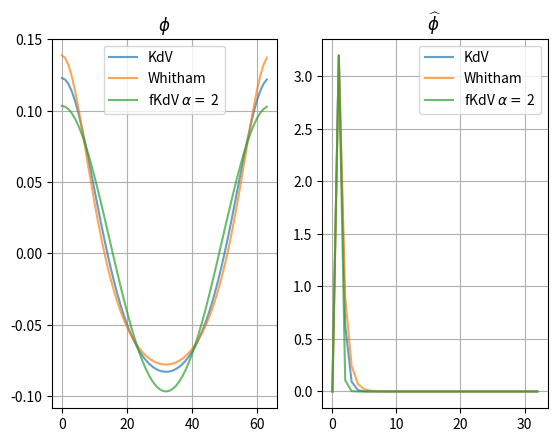

Here is the Python script that generated this plot:
# This file shall contain the Newton solvers for the waves

import numpy as np 
import numpy.fft as nf 
import matplotlib.pyplot as plt 

from abc import ABC, abstractmethod # For making abstract classes / methods 


class SpectralNewton(ABC):
    def __init__(self, P, target_amp, mean, N):
        self.P          = P
        self.N          = N
        self.dx         = P/N 
        
        self.k          = 2*np.pi*nf.rfftfreq(N,d=self.dx)
        
        self.target_amp = target_amp
        self.mean       = mean
        
        self.mk = self.dispersion(self.k)
        self.M = len(self.k) - 1
        
    @abstractmethod
    def dispersion(self, k):
        """Return the Fourier symbol m(k) as an array"""
        
    def build_phi_hat(self, u):
        phi_hat = u[:-2]
        c       = u[-2]
        B       = u[-1]
        
        return phi_hat, c, B
    
    def get_physical(self, phi_hat):
        return nf.irfft(phi_hat, n = self.N)
    
    def nonlinear_hat(self, phi_hat):
        phi = self.get_physical(phi_hat)
        return 0.5* nf.rfft(phi**2)
    
    def residual(self, u, amp):
        phi_hat, c, B = self.build_phi_hat(u)
        nl_hat = self.nonlinear_hat(phi_hat)
        
        F = (self.mk - c)*phi_hat + nl_hat
        F[0] -= B*self.N
        
        mean_eq = phi_hat[0] - self.N*self.mean
        amp_eq  = phi_hat[1] - self.N*amp/2
        
        return np.concatenate([
            np.real_if_close(F),
            [mean_eq],
            [amp_eq]
        ])
        
    def jv(self, v_hat, phi_hat, c):
        phi = self.get_physical(phi_hat)
        v   = self.get_physical(v_hat)
        return (self.mk-c)*v_hat + nf.rfft(phi*v)
    
    def jacobian(self, u):
        phi_hat, c, B = self.build_phi_hat(u)
        J = np.zeros((self.M+3, self.M+3))
        
        for j in range(self.M+1):
            e = np.zeros(self.M +1)
            e[j] = 1.0
            
            J[:self.M+1,j] = np.real(self.jv(e,phi_hat,c))
        J[:self.M+1,-2] = -np.real(phi_hat) #dF/dc
        J[0,-1]         = -self.N           #dF/dB
        
        J[self.M+1,0] = 1 # For the mean value
        J[self.M+2,1] = 1 # for the amplitude 
        
        return J
    
    def linesearch(self, u, amp, err, delta):
        alpha = 1

        while alpha > 1e-8:
            u_trial = u + alpha*delta

            if np.linalg.norm(
                self.residual(u_trial, amp)
            ) < err: break

            alpha *= 0.5
        return u_trial
    
    def newton(self, u0, amp, tol = 1e-10, maxit = 50):
        u = u0.copy()

        for _ in range(maxit):
            F = self.residual(u, amp)
            err = np.linalg.norm(F)

            if err < tol: return u

            J = self.jacobian(u)
            delta = np.linalg.solve(J, -F)
            u = self.linesearch(u, amp, err, delta)
        raise RuntimeError('No convergence')

    def solve_w_continuation(self, n_steps= 50, u0 = None, amp0 = None):
        if u0 is not None:
            u = u0
        else: u = np.zeros(self.M+3)
        u[-2] = self.mk[1]

        if amp0 is not None:
            start = amp0
        else:  start = self.target_amp/n_steps
        
        for amp in np.linspace(start, self.target_amp, n_steps):
            u[1] = self.N*amp/2 #updating target amp
            u = self.newton(u, amp)

        self.u = u
        self.phi_hat = self.u[:-2]
        self.c       = self.u[-2]
        self.B       = self.u[-1]
        
    def _plot_(self):
        phi_hat = self.u[:-2]
        c_sol , B_sol = self.u[-2], self.u[-1]

        phi_sol = self.get_physical(phi_hat)

        print(f"amplitude = {(np.max(phi_sol) - np.min(phi_sol))/2}")
        print(f"Wave speed c = {c_sol}")
        print(f"Constant B = {B_sol}")
        
        x = np.linspace(0,self.P, self.N, endpoint=False)

        fig, axes = plt.subplots(1,2)
        axes[0].plot(x,phi_sol, label = r"$\phi$")
        axes[1].plot(self.k, phi_hat, label = r"$\hat{\phi}$")

        axes[0].grid()
        axes[0].legend()
        axes[1].grid()
        axes[1].legend()
        plt.show()
        
class KdVNewton(SpectralNewton):
    """Newton solver for KdV"""
    def dispersion(self, k):
        return 1 - k**2 /6
    
class WhithamNewton(SpectralNewton):
    """Newton solver for Whithams k"""
    def dispersion(self, k):
        mk = np.ones_like(k)
        nz = k != 0
        mk[nz] = np.sqrt( np.tanh(k[nz]) / k[nz])
        return mk

class fKdVNewton(SpectralNewton):
    """Newton solver for fKdV: $m(k) = -|k|^a"""
    def __init__(self, P, target_amp, mean, N, alpha):
        self.alpha = alpha
        super().__init__(P, target_amp, mean, N)
        
    def dispersion(self, k):
        if self.alpha < 0:
            mk = np.zeros_like(k)
            nz = k != 0
            mk[nz] = - np.abs(k[nz])**self.alpha
            return mk     
        return - np.abs(k)**self.alpha
    
    
def plot(u_list,names, N):
    fig, axes = plt.subplots(1,2)
    for sol,name in zip(u_list,names):
        phi_hat = sol[:-2]
        # c_sol , B_sol = sol[-2], sol[-1]
        phi_sol = nf.irfft(phi_hat, n = N)
        
        axes[0].plot(phi_sol, label = name, alpha = 0.7)
        axes[1].plot(phi_hat, label = name, alpha = 0.7)

    axes[0].set_title(r"$\phi$")
    axes[0].grid()
    axes[0].legend()
    axes[1].set_title(r"$\widehat{\phi}$")
    axes[1].grid()
    axes[1].legend()
    plt.show()

if __name__ == '__main__':

    def soliton_profile(x,c,x0=0.0):
        return (c/2)/np.cosh(np.sqrt(c)/2 * (x-x0))**2
    
    N = 2**6
    amp = 0.05*2
    mean = 0.0
    P = 2*2*np.pi

    #
    x = np.linspace(-P/2, P/2, N, endpoint=False)
    #


    k = 2*np.pi*nf.rfftfreq(n=N, d = P/N)

    # plt.plot(k, u_sol)
    # plt.show()

    kdv = KdVNewton(P=P, target_amp= amp, mean= mean , N = N)
    kdv.solve_w_continuation(n_steps=10)
    # plt.plot(k, kdv.phi_hat, 'o-')
    # plt.show()
    # wkdv._plot_()



    whitham = WhithamNewton(P, amp, mean, N)
    whitham.solve_w_continuation()
    # witham._plot_()

    fkdv = fKdVNewton(P,amp, mean, N, alpha= 2) # Same as KdV
    fkdv.solve_w_continuation()
    # fkdv._plot_()

    names = ['KdV' , 'Whitham' , fr'fKdV $\alpha = $ {fkdv.alpha}']
    u_list = [kdv.u, whitham.u , fkdv.u]

    plot(u_list,names, N=N)
